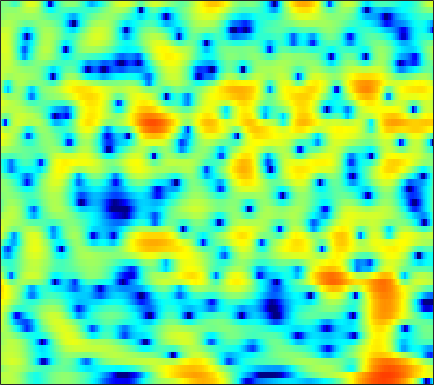

The table this chart was drawn from, first rows:
1.6987, 2.013, 2.293, 2.4151, 2.4094, 2.2757, 1.9988, 1.7059, 1.1969, 0.55098, -0.21576, -0.87576, -1.8305, -2.8131, -3.4912, -4.2128, -4.5674, -4.556, -4.1718, -3.5107, -2.7505, -2.1774, -1.4661, -0.84066
2.17, 2.302, 2.409, 2.418, 2.354, 2.165, 1.854, 1.538, 0.9986, 0.3288, -0.464, -1.129, -2.082, -3.016, -3.635, -4.232, -4.45, -4.341, -3.896, -3.253, -2.532, -2.001, -1.348, -0.7807
0.4239, 0.9876, 1.572, 1.975, 2.17, 2.293, 2.272, 2.169, 1.926, 1.585, 1.14, 0.7569, 0.2009, -0.3822, -0.8174, -1.374, -1.859, -2.166, -2.469, -2.626, -2.628, -2.538, -2.321, -2.03
2.017, 2.491, 2.983, 3.316, 3.465, 3.527, 3.437, 3.271, 2.925, 2.429, 1.771, 1.17, 0.2035, -0.9875, -2.059, -3.794, -6.024, -8.181, -12.2, -18.48, -18.74, -13.89, -9.514, -6.673
2.136, 2.403, 2.68, 2.86, 2.918, 2.891, 2.736, 2.541, 2.172, 1.673, 1.051, 0.5076, -0.3166, -1.256, -2.008, -3.057, -4.103, -4.835, -5.62, -6.07, -6.061, -5.759, -5.042, -4.149
1.521, 1.874, 2.25, 2.5, 2.601, 2.614, 2.477, 2.281, 1.893, 1.362, 0.6984, 0.1177, -0.7607, -1.756, -2.561, -3.677, -4.773, -5.521, -6.271, -6.545, -6.26, -5.738, -4.738, -3.587
0.7047, 1.363, 1.986, 2.34, 2.462, 2.466, 2.297, 2.063, 1.625, 1.038, 0.3156, -0.3099, -1.29, -2.461, -3.499, -5.197, -7.468, -9.797, -14.59, -22.42, -15.76, -10.98, -6.881, -4.034
0.9666, 1.288, 1.484, 1.438, 1.248, 0.8302, 0.2491, -0.2814, -1.067, -1.893, -2.712, -3.27, -3.892, -4.347, -4.595, -4.81, -4.903, -4.896, -4.736, -4.31, -3.569, -2.809, -1.656, -0.4588
2.37, 1.961, 1.269, 0.3998, -0.3797, -1.589, -3.002, -4.201, -5.993, -8.101, -10.65, -12.68, -14.33, -12.92, -10.83, -8.189, -6.018, -4.642, -3.097, -1.763, -0.6149, 0.1546, 1.072, 1.875
3.018, 2.05, 0.5011, -1.323, -2.893, -5.238, -7.649, -9.27, -10.91, -11.92, -12.69, -13.13, -13.08, -11.6, -9.762, -7.159, -4.843, -3.355, -1.665, -0.2774, 0.8772, 1.59, 2.371, 2.959
3.552, 2.466, 0.6714, -1.573, -3.665, -7.175, -11.95, -15.98, -15.65, -12.04, -9.416, -7.981, -6.436, -5.061, -4.103, -2.885, -1.687, -0.8527, 0.1704, 1.056, 1.797, 2.25, 2.716, 3.023
4.152, 3.495, 2.418, 1.188, 0.2126, -1.071, -2.223, -2.91, -3.491, -3.693, -3.617, -3.444, -3.111, -2.669, -2.294, -1.742, -1.168, -0.7328, -0.1663, 0.3553, 0.7961, 1.055, 1.298, 1.404
5.086, 4.68, 4.011, 3.222, 2.585, 1.708, 0.8444, 0.1932, -0.6543, -1.453, -2.186, -2.68, -3.216, -3.571, -3.666, -3.557, -3.202, -2.835, -2.283, -1.735, -1.275, -1.001, -0.7674, -0.6985
6.323, 5.887, 5.227, 4.481, 3.866, 2.972, 2.005, 1.214, 0.03634, -1.345, -3.006, -4.481, -6.824, -9.47, -10.96, -10.58, -8.459, -6.826, -5.117, -3.921, -3.139, -2.783, -2.532, -2.495
6.833, 6.189, 5.302, 4.405, 3.759, 2.934, 2.144, 1.566, 0.6945, -0.3775, -1.773, -3.103, -5.294, -7.843, -9.3, -8.975, -7.056, -5.694, -4.331, -3.603, -3.39, -3.539, -4.046, -4.759
5.903, 4.699, 2.848, 0.9597, -0.1743, -0.8106, -0.4407, 0.1246, 0.8477, 1.328, 1.51, 1.487, 1.323, 1.088, 0.9252, 0.7903, 0.6938, 0.6, 0.2896, -0.3148, -1.385, -2.589, -4.993, -8.766
2.6, 1.014, -1.927, -6.324, -11.02, -12.1, -6.348, -3.49, -0.9752, 0.7062, 1.83, 2.41, 2.916, 3.207, 3.307, 3.283, 3.099, 2.856, 2.327, 1.571, 0.5411, -0.4215, -1.964, -3.611
-0.1896, -0.899, -1.881, -2.715, -3.075, -3.076, -2.589, -1.983, -1.009, -0.04017, 0.811, 1.363, 1.922, 2.305, 2.485, 2.579, 2.495, 2.33, 1.982, 1.479, 0.8524, 0.3388, -0.3946, -1.099
-2.144, -2.692, -3.255, -3.561, -3.558, -3.192, -2.539, -1.935, -1.049, -0.1676, 0.6521, 1.191, 1.806, 2.27, 2.509, 2.68, 2.683, 2.57, 2.293, 1.875, 1.331, 0.8509, 0.176, -0.5476
-4.69, -6.464, -8.733, -9.574, -8.798, -6.827, -4.72, -3.309, -1.656, -0.2613, 0.9312, 1.677, 2.506, 3.133, 3.453, 3.699, 3.745, 3.642, 3.317, 2.802, 2.09, 1.428, 0.3812, -0.8463
-4.469, -7.183, -11.43, -13.66, -11.98, -8.767, -6.198, -4.497, -2.514, -0.7586, 0.7847, 1.784, 2.861, 3.645, 4.061, 4.377, 4.418, 4.284, 3.879, 3.217, 2.307, 1.456, 0.06782, -1.645
-0.04038, -1.565, -3.656, -5.665, -7.178, -8.837, -9.13, -7.851, -5.132, -2.394, -0.1703, 1.168, 2.543, 3.493, 3.967, 4.278, 4.25, 4.026, 3.459, 2.599, 1.494, 0.5155, -0.9311, -2.39
3.24, 2.002, 0.0652, -2.295, -4.513, -8.055, -10.18, -8.366, -4.743, -1.806, 0.3407, 1.527, 2.687, 3.449, 3.768, 3.902, 3.715, 3.345, 2.539, 1.339, -0.3379, -1.93, -4.584, -7.654
3.905, 3.249, 2.311, 1.357, 0.7033, -0.01972, -0.3666, -0.3656, -0.06428, 0.4343, 0.9263, 1.254, 1.563, 1.715, 1.726, 1.609, 1.325, 0.976, 0.2948, -0.699, -2.116, -3.516, -5.931, -8.842
2.978, 2.84, 2.622, 2.357, 2.153, 1.855, 1.555, 1.334, 1.032, 0.6829, 0.2585, -0.1, -0.6272, -1.165, -1.508, -1.823, -1.946, -1.93, -1.877, -1.879, -1.993, -2.167, -2.43, -2.621
1.259, 1.742, 2.215, 2.471, 2.531, 2.464, 2.203, 1.885, 1.277, 0.42, -0.7137, -1.817, -3.644, -5.917, -7.704, -9.041, -7.996, -6.4, -4.381, -2.807, -1.646, -1.007, -0.3627, 0.09846
-0.8215, 0.2846, 1.291, 1.909, 2.149, 2.222, 2.041, 1.734, 1.093, 0.1743, -1.088, -2.324, -4.46, -7.352, -10.07, -12.56, -10.18, -7.472, -4.583, -2.491, -0.9762, -0.09852, 0.7715, 1.371
-0.9245, -0.1815, 0.553, 1.009, 1.196, 1.226, 1.054, 0.8, 0.321, -0.3133, -1.068, -1.677, -2.514, -3.244, -3.609, -3.724, -3.364, -2.821, -1.9, -0.9296, -0.0289, 0.548, 1.169, 1.604
-0.02701, 0.2138, 0.4453, 0.5173, 0.484, 0.3032, -0.02088, -0.3316, -0.8215, -1.363, -1.88, -2.207, -2.524, -2.64, -2.575, -2.299, -1.821, -1.375, -0.7082, -0.0115, 0.6531, 1.083, 1.554, 1.862
0.6819, 0.6585, 0.526, 0.277, -0.009755, -0.4909, -1.117, -1.685, -2.563, -3.495, -4.392, -4.922, -5.235, -4.99, -4.501, -3.572, -2.492, -1.671, -0.6364, 0.3016, 1.109, 1.634, 2.183, 2.555
0.6704, 0.4414, 0.013, -0.5036, -0.9734, -1.712, -2.608, -3.454, -4.888, -6.87, -9.67, -12.53, -15.88, -13.31, -10.13, -6.765, -4.334, -2.877, -1.273, 0.04981, 1.158, 1.865, 2.648, 3.241
-0.7613, -1.287, -2.094, -2.968, -3.553, -4.235, -4.802, -5.231, -5.981, -7.192, -8.847, -10.32, -11.5, -10.52, -8.918, -6.785, -4.987, -3.867, -2.502, -1.2, 0.1035, 1.04, 2.201, 3.181
-3.208, -4.144, -6.016, -8.758, -10.8, -11.38, -9.246, -7.654, -6.188, -5.383, -5.048, -4.976, -4.979, -5.045, -5.111, -5.38, -5.871, -6.332, -6.602, -5.621, -3.45, -1.603, 0.6056, 2.379
-4.102, -4.557, -6.054, -8.649, -10.61, -10.94, -8.321, -6.379, -4.506, -3.272, -2.646, -2.396, -2.408, -2.759, -3.287, -4.489, -6.628, -9.226, -15.13, -14.26, -7.16, -3.755, -0.5639, 1.661
-1.658, -1.615, -1.835, -2.156, -2.374, -2.446, -2.264, -2.015, -1.632, -1.331, -1.144, -1.125, -1.23, -1.48, -1.788, -2.272, -2.844, -3.216, -3.389, -2.942, -1.92, -0.9512, 0.334, 1.454
1.68, 1.518, 1.256, 0.9855, 0.7448, 0.461, 0.1867, -0.01789, -0.2971, -0.6089, -0.8827, -1.098, -1.32, -1.477, -1.524, -1.511, -1.372, -1.214, -0.9311, -0.5375, -0.09205, 0.2539, 0.6633, 0.9639
4.077, 3.713, 3.238, 2.736, 2.364, 1.813, 1.188, 0.6488, -0.196, -1.145, -2.197, -2.904, -3.589, -3.745, -3.465, -2.788, -1.967, -1.363, -0.6603, -0.1231, 0.2654, 0.4379, 0.5279, 0.4215
5.055, 4.51, 3.877, 3.321, 2.947, 2.39, 1.685, 0.995, -0.252, -2.035, -4.668, -7.488, -12.85, -13.46, -9.481, -5.521, -3.039, -1.765, -0.5947, 0.1046, 0.4502, 0.524, 0.4084, 0.08435
3.555, 2.518, 1.696, 1.648, 1.858, 2.171, 2.238, 2.041, 1.406, 0.2545, -1.396, -2.896, -4.669, -4.906, -3.929, -2.209, -0.7138, 0.07703, 0.7116, 0.9414, 0.7934, 0.4909, -0.1351, -0.8929
-2.037, -7.961, -14.83, -4.795, -1.495, 1.04, 2.416, 2.956, 3.229, 3.12, 2.798, 2.516, 2.166, 1.989, 1.959, 2.025, 2.067, 2.004, 1.687, 1.062, 0.01766, -1.052, -2.881, -5.137
1.118, -0.1027, -0.8296, -0.3525, 0.446, 1.471, 2.265, 2.676, 2.971, 3.059, 2.996, 2.87, 2.66, 2.402, 2.195, 1.896, 1.487, 1.093, 0.384, -0.6558, -2.137, -3.617, -6.334, -10.35
3.387, 2.936, 2.5, 2.293, 2.245, 2.27, 2.304, 2.297, 2.219, 2.047, 1.77, 1.507, 1.138, 0.7605, 0.5006, 0.1582, -0.1763, -0.4638, -0.9331, -1.589, -2.449, -3.298, -4.643, -6.181
3.934, 3.536, 3.056, 2.68, 2.449, 2.229, 2.021, 1.824, 1.471, 0.9465, 0.2344, -0.3794, -1.273, -2.035, -2.418, -2.567, -2.344, -2.083, -1.768, -1.567, -1.55, -1.666, -1.939, -2.293
3.236, 2.436, 1.506, 0.9156, 0.7843, 0.8635, 1.014, 1.03, 0.7675, 0.08302, -1.129, -2.483, -5.082, -8.676, -11.04, -9.665, -6.295, -4.308, -2.45, -1.245, -0.5135, -0.1381, 0.1707, 0.3795
1.067, -1.389, -5.61, -8.02, -5.905, -2.68, -0.6106, 0.2881, 0.7862, 0.5995, -0.2301, -1.335, -3.422, -6.039, -7.48, -6.795, -4.455, -2.879, -1.305, -0.2989, 0.3105, 0.5826, 0.8109, 1.002
1.448, -0.4765, -3.208, -4.494, -3.613, -1.612, 0.04656, 0.8838, 1.542, 1.738, 1.55, 1.244, 0.7151, 0.1989, -0.08011, -0.2122, -0.1574, -0.07029, -0.04825, -0.2402, -0.6976, -1.25, -2.115, -2.857
2.908, 2.331, 1.685, 1.307, 1.233, 1.318, 1.515, 1.671, 1.802, 1.815, 1.718, 1.603, 1.397, 1.168, 0.9963, 0.7401, 0.4191, 0.09803, -0.5311, -1.49, -2.978, -4.586, -7.886, -14.15
2.893, 2.803, 2.636, 2.441, 2.265, 2.026, 1.762, 1.553, 1.255, 0.9719, 0.7488, 0.6117, 0.4888, 0.4195, 0.377, 0.2857, 0.1141, -0.1174, -0.5987, -1.346, -2.413, -3.399, -4.921, -6.341
2.543, 2.806, 2.92, 2.788, 2.528, 2.026, 1.323, 0.6974, -0.2115, -1.059, -1.658, -1.873, -1.766, -1.355, -0.9425, -0.425, -0.02049, 0.1641, 0.2405, 0.09987, -0.2233, -0.579, -1.118, -1.65
2.803, 3.266, 3.484, 3.275, 2.859, 1.949, 0.6, -0.7403, -3.007, -5.932, -9.009, -9.82, -7.806, -5.053, -3.333, -1.509, -0.1841, 0.5524, 1.229, 1.598, 1.708, 1.617, 1.302, 0.7945
3.455, 3.75, 3.786, 3.417, 2.873, 1.734, 0.1318, -1.442, -4.13, -7.571, -11.44, -12.59, -10.01, -6.766, -4.732, -2.525, -0.7873, 0.2482, 1.294, 1.99, 2.336, 2.396, 2.182, 1.62
3.649, 3.738, 3.598, 3.142, 2.571, 1.495, 0.05399, -1.25, -3.219, -5.286, -7.149, -8.048, -8.193, -7.125, -5.778, -3.8, -1.933, -0.749, 0.5205, 1.419, 1.951, 2.126, 2.061, 1.651
3.451, 3.53, 3.416, 3.021, 2.526, 1.595, 0.2973, -0.9274, -2.985, -5.719, -9.65, -14.35, -24.01, -13.6, -9.116, -5.307, -2.735, -1.303, 0.113, 1.083, 1.69, 1.91, 1.949, 1.725
2.611, 2.809, 2.865, 2.678, 2.375, 1.755, 0.871, 0.02349, -1.375, -3.04, -4.862, -6.087, -6.82, -6.035, -4.812, -3.091, -1.584, -0.6561, 0.3009, 0.9568, 1.342, 1.475, 1.457, 1.242
1.316, 1.636, 1.882, 1.94, 1.868, 1.623, 1.243, 0.8755, 0.3281, -0.2552, -0.7601, -1.034, -1.211, -1.106, -0.8899, -0.4877, -0.07703, 0.1848, 0.4421, 0.5664, 0.5519, 0.4771, 0.2755, -0.03954
0.2268, 0.6189, 0.9859, 1.192, 1.262, 1.268, 1.214, 1.16, 1.094, 1.037, 1.002, 0.9928, 1.008, 1.024, 1.019, 0.9746, 0.8433, 0.6703, 0.3284, -0.1201, -0.6312, -1.03, -1.508, -1.884
-0.3089, 0.09252, 0.4123, 0.5292, 0.5314, 0.5122, 0.541, 0.6539, 0.9224, 1.324, 1.748, 2.039, 2.35, 2.494, 2.483, 2.261, 1.794, 1.265, 0.2905, -0.992, -2.516, -3.722, -5.015, -5.42
-0.3909, -0.1469, -0.1991, -0.6493, -1.22, -2.125, -2.745, -2.626, -1.561, 0.007834, 1.516, 2.442, 3.328, 3.839, 3.971, 3.798, 3.211, 2.473, 1.029, -1.091, -4.23, -7.762, -16.84, -18.9
